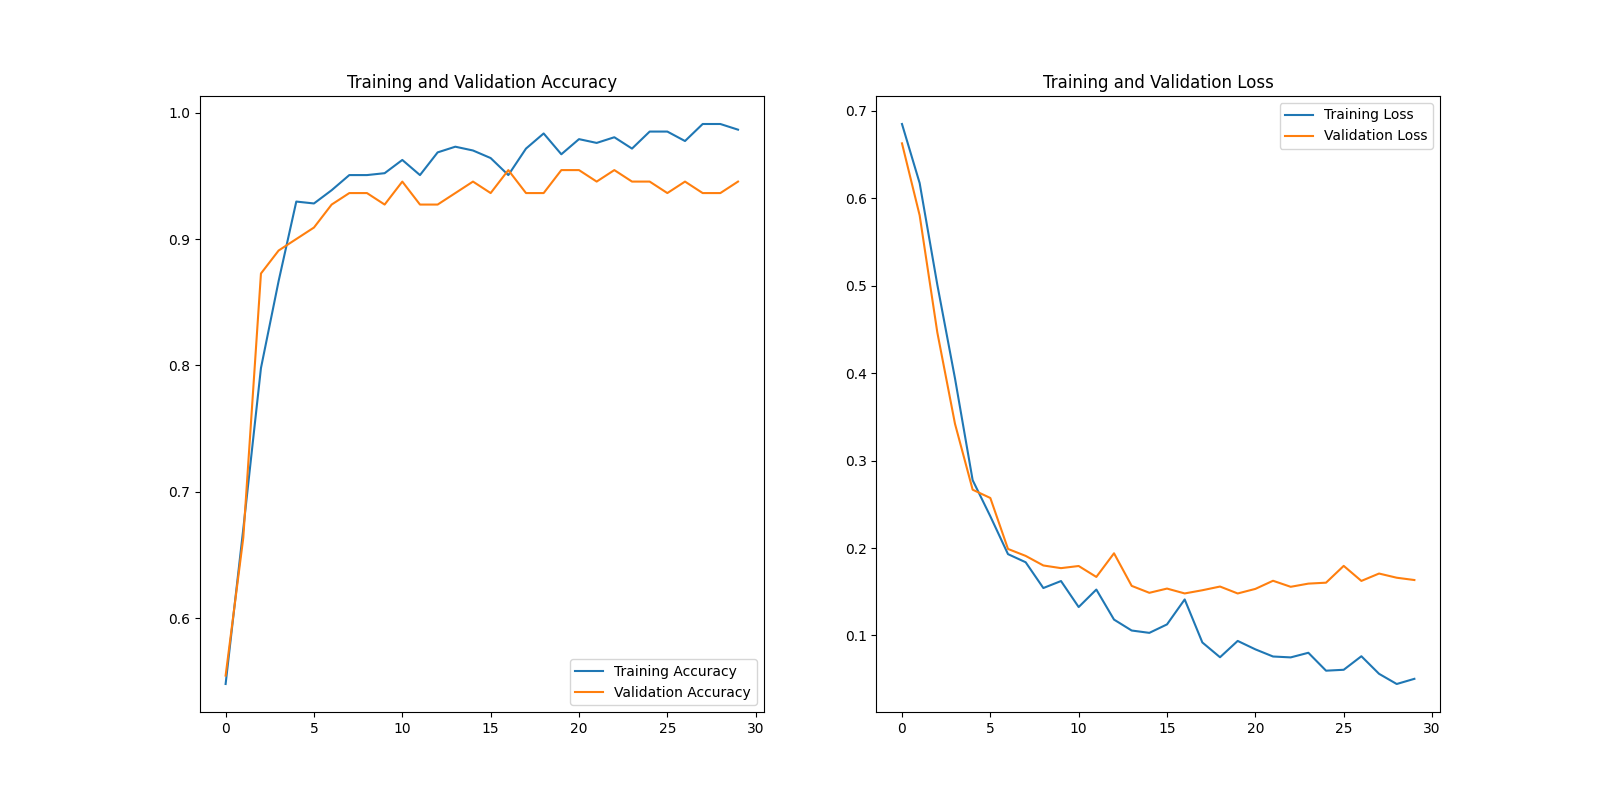

The data file committed next to this chart (first rows):
EPOCHS, LOSS, ACC, VAL_LOSS, VAL_ACC, TIME
0, 0.6847, 0.5479, 0.6625, 0.5545, 145.6
1, 0.6171, 0.6707, 0.5802, 0.6636, 143.5
2, 0.5009, 0.7979, 0.4464, 0.8727, 164.8
3, 0.3939, 0.8668, 0.342, 0.8909, 138.3
4, 0.2775, 0.9296, 0.2666, 0.9, 132.2
5, 0.2363, 0.9281, 0.2572, 0.9091, 130.8
6, 0.193, 0.9386, 0.1989, 0.9273, 130.6
7, 0.1837, 0.9506, 0.191, 0.9364, 131
8, 0.1542, 0.9506, 0.18, 0.9364, 130.2
9, 0.1622, 0.9521, 0.177, 0.9273, 131.1
10, 0.1325, 0.9626, 0.1794, 0.9455, 130.5
11, 0.1525, 0.9506, 0.1669, 0.9273, 130.3
12, 0.1182, 0.9686, 0.194, 0.9273, 131.2
13, 0.1057, 0.9731, 0.1567, 0.9364, 130.5
14, 0.103, 0.9701, 0.1488, 0.9455, 130.3
15, 0.1127, 0.9641, 0.1536, 0.9364, 131.1
16, 0.1412, 0.9506, 0.1481, 0.9545, 130.4
17, 0.09202, 0.9716, 0.1517, 0.9364, 130.7
18, 0.07513, 0.9835, 0.1559, 0.9364, 130.7
19, 0.09379, 0.9671, 0.148, 0.9545, 130.6
20, 0.08416, 0.979, 0.1533, 0.9545, 130.5
21, 0.07598, 0.976, 0.1626, 0.9455, 130.9
22, 0.07496, 0.9805, 0.1557, 0.9545, 130.5
23, 0.08025, 0.9716, 0.1593, 0.9455, 130.7
24, 0.05977, 0.985, 0.1604, 0.9455, 130.7
25, 0.06081, 0.985, 0.1796, 0.9364, 130.5
26, 0.07627, 0.9775, 0.1624, 0.9455, 130.9
27, 0.0562, 0.991, 0.1708, 0.9364, 130.9
28, 0.04455, 0.991, 0.166, 0.9364, 130.3
29, 0.05046, 0.9865, 0.1634, 0.9455, 130.8
30, 0.05849, 0.9805, 0.1109, 0.9636, 446.4
31, 0.04366, 0.9865, 0.1233, 0.9364, 421.3
32, 0.0372, 0.991, 0.09358, 0.9636, 406.7
33, 0.02115, 0.994, 0.05524, 0.9818, 406.6
34, 0.03236, 0.9925, 0.06912, 0.9727, 406.1
35, 0.02993, 0.9865, 0.01983, 0.9909, 406.5
36, 0.0128, 0.997, 0.0752, 0.9727, 406.1
37, 0.01398, 0.997, 0.04106, 0.9818, 411.4
38, 0.02828, 0.988, 0.0908, 0.9636, 432.8
39, 0.01449, 0.9955, 0.08994, 0.9545, 411.5
40, 0.007338, 0.9985, 0.05856, 0.9727, 404.3
41, 0.005004, 1.0, 0.04443, 0.9818, 405.5
42, 0.002879, 1.0, 0.03933, 0.9818, 406.3
43, 0.003677, 1.0, 0.03044, 0.9818, 406
44, 0.008056, 0.9985, 0.05469, 0.9818, 405.6
45, 0.002291, 1.0, 0.04711, 0.9818, 405.3
46, 0.0138, 0.997, 0.0403, 0.9909, 404.8
47, 0.009308, 0.9985, 0.01639, 0.9909, 405.1
48, 0.002726, 1.0, 0.01251, 1.0, 417.2
49, 0.004084, 0.997, 0.008985, 1.0, 434.1
50, 0.00151, 1.0, 0.007355, 1.0, 413.6
51, 0.005745, 0.9985, 0.0381, 0.9818, 414
52, 0.002541, 1.0, 0.008333, 1.0, 425
53, 0.001499, 1.0, 0.008106, 1.0, 431
54, 0.0008816, 1.0, 0.00786, 1.0, 404.8
55, 0.00114, 1.0, 0.008504, 1.0, 405.4
56, 0.001103, 1.0, 0.008792, 1.0, 404.2
57, 0.001431, 1.0, 0.01256, 0.9909, 405.6
58, 0.00394, 0.9985, 0.01204, 0.9909, 405.7
59, 0.0007208, 1.0, 0.01248, 0.9909, 405.4
... 10 more rows
